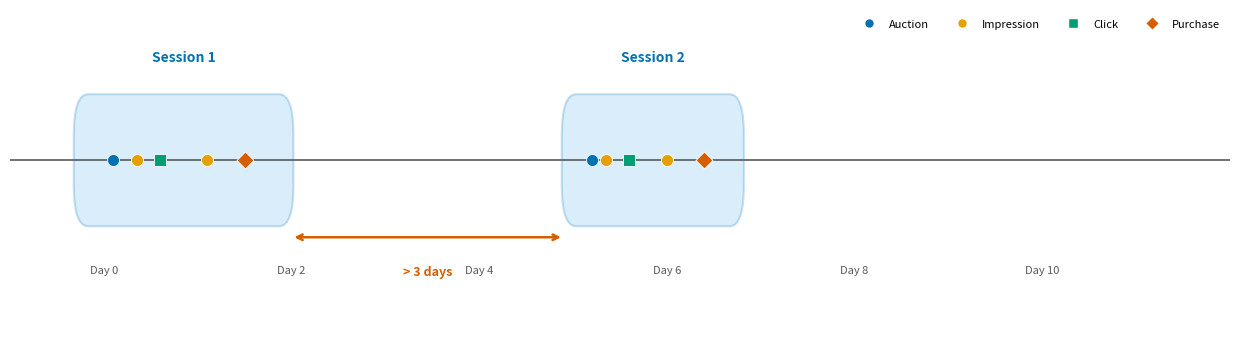

Python code for this plot: (Note: this script raises an exception after producing the figure.)
import matplotlib.pyplot as plt
from matplotlib.patches import FancyBboxPatch
import os

# Consistent, colorblind-safe palette (Okabe–Ito)
PALETTE = {
    'blue': '#0072B2',
    'orange': '#E69F00',
    'green': '#009E73',
    'vermillion': '#D55E00',
    'sky': '#56B4E9',
    'gray': '#595959'
}

# Figure: minimal and horizontal (slightly larger)
fig, ax = plt.subplots(figsize=(12.5, 3.6))
fig.patch.set_facecolor('white')
ax.set_facecolor('white')

# Timeline baseline
y0 = 0.45
ax.axhline(y=y0, color=PALETTE['gray'], linewidth=1.2, zorder=1)

# Events: within-session clusters on a compressed time axis (days)
events = [
    # Session 1
    (0.1, 'auction'), (0.35, 'impression'), (0.6, 'click'), (1.1, 'impression'), (1.5, 'purchase'),
    # Session 2
    (5.2, 'auction'), (5.35, 'impression'), (5.6, 'click'), (6.0, 'impression'), (6.4, 'purchase')
]

EVENT_STYLE = {
    'auction':   dict(marker='o', color=PALETTE['blue']),
    'impression':dict(marker='o', color=PALETTE['orange']),
    'click':     dict(marker='s', color=PALETTE['green']),
    'purchase':  dict(marker='D', color=PALETTE['vermillion'])
}

# Session pill boxes (start, end, label)
sessions = [
    (-0.3,  2.0,  'Session 1'),
    ( 4.9,  6.8,  'Session 2')
]

for start, end, lab in sessions:
    rect = FancyBboxPatch((start, y0 - 0.22), end - start, 0.44,
                          boxstyle="round,pad=0.02,rounding_size=0.15",
                          facecolor=PALETTE['sky'], alpha=0.22,
                          edgecolor=PALETTE['blue'], linewidth=1.5, zorder=0)
    ax.add_patch(rect)
    ax.text((start + end) / 2, y0 + 0.35, lab, ha='center', va='bottom',
            fontsize=10, fontweight='bold', color=PALETTE['blue'])

# Plot events
for x, et in events:
    style = EVENT_STYLE[et]
    ax.scatter(x, y0, s=75, c=style['color'], marker=style['marker'],
               zorder=2, edgecolors='white', linewidth=0.6)

# Gap annotations (> 3 days)
def gap(x1, x2, y):
    ax.annotate('', xy=(x2, y), xytext=(x1, y),
                arrowprops=dict(arrowstyle='<->', color=PALETTE['vermillion'], lw=1.8))
    ax.text((x1 + x2) / 2, y - 0.1, '> 3 days', ha='center', va='top',
            fontsize=9, color=PALETTE['vermillion'], fontweight='bold')

gap(2.0, 4.9, y0 - 0.28)

# Minimal legend, single row
legend_handles = [
    plt.Line2D([0], [0], marker='o', color='w', markerfacecolor=PALETTE['blue'],      markersize=7, label='Auction'),
    plt.Line2D([0], [0], marker='o', color='w', markerfacecolor=PALETTE['orange'],    markersize=7, label='Impression'),
    plt.Line2D([0], [0], marker='s', color='w', markerfacecolor=PALETTE['green'],     markersize=7, label='Click'),
    plt.Line2D([0], [0], marker='D', color='w', markerfacecolor=PALETTE['vermillion'],markersize=7, label='Purchase')
]
ax.legend(handles=legend_handles, loc='upper right', fontsize=8, frameon=False, ncol=4)

# Subtle day labels
for d in [0, 2, 4, 6, 8, 10]:
    ax.text(d, y0 - 0.38, f'Day {d}', ha='center', va='top', fontsize=8, color=PALETTE['gray'])

# Limits and cleanliness
ax.set_xlim(-1, 12)
ax.set_ylim(-0.2, 1.0)
ax.axis('off')
plt.tight_layout()

# Save outputs next to script
script_dir = os.path.dirname(os.path.abspath(__file__))
output_dir = script_dir
os.makedirs(output_dir, exist_ok=True)
plt.savefig(os.path.join(output_dir, 'session_construction.pdf'), dpi=300, bbox_inches='tight')
plt.savefig(os.path.join(output_dir, 'session_construction.png'), dpi=300, bbox_inches='tight')

print(f"Session construction diagram saved to: {output_dir}/session_construction.pdf")
print(f"Session construction diagram saved to: {output_dir}/session_construction.png")
